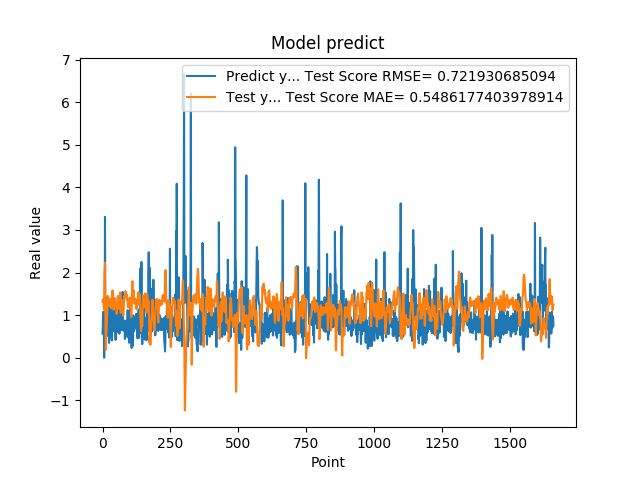

Values plotted in this chart, from the file beside it:
5.654720067979999154e-01, 1.316490343735198243e+00
7.307389974590000614e-01, 1.370205708413644530e+00
1.074290990829999792e+00, 1.355554503964514490e+00
9.521890282630000035e-01, 1.364874940016410632e+00
9.879170060160000766e-01, 1.249003828597462951e+00
1.011654973029999960e+00, 1.143398511801398731e+00
0.000000000000000000e+00, 1.134068510936707019e+00
7.643579840659999736e-01, 1.990941906519142268e+00
7.788103222849999119e-01, 2.082484964601333033e+00
3.306220054629999794e+00, 2.233273732413032509e+00
1.055441975589999970e+00, 1.313373916772355487e+00
7.543110251430000801e-01, 8.358983453701226418e-01
7.915459871289999283e-01, 1.850677337640546649e-01
1.409499049189999909e+00, 4.183576186823581011e-01
8.875439763070001042e-01, 5.989562507482272258e-01
6.401469707490000660e-01, 7.275792366202084027e-01
5.082880258560000808e-01, 8.681839918830627223e-01
8.640019893649999450e-01, 1.124863413369674436e+00
5.725920200349999822e-01, 1.284117808702597952e+00
8.469420075419999971e-01, 1.450028248865016689e+00
9.181020259860001032e-01, 1.442101442520160814e+00
7.976629734039999420e-01, 1.433940408656981358e+00
9.608020186419998776e-01, 1.314933669782736070e+00
9.555831551549999192e-01, 1.247490453650219822e+00
3.470349907879999862e-01, 1.229484189315481091e+00
9.546210169789999256e-01, 1.346968857806678743e+00
1.293938040730000072e+00, 1.375412133606257692e+00
5.251880288119999962e-01, 1.356648756913291232e+00
4.773890078070000542e-01, 1.197046491571635007e+00
1.275226235389999907e+00, 1.285260716197554665e+00
8.723750114439999814e-01, 1.374744746559084518e+00
8.355640172959999390e-01, 1.306555660950233788e+00
7.321749925609999377e-01, 1.160417560040118090e+00
7.640249729160000225e-01, 1.282725631318993420e+00
4.072830080990000323e-01, 1.336125205903523572e+00
4.752210080619999610e-01, 1.468037231198302317e+00
8.781340122220000488e-01, 1.542058422972997000e+00
7.414129972460000717e-01, 1.579868277296619272e+00
1.258002042770000051e+00, 1.472217360923136376e+00
1.069700956339999953e+00, 1.264407000980297680e+00
7.274609804150000691e-01, 1.136038273483342742e+00
7.892770171170000459e-01, 1.128265614890642032e+00
6.237750053410000550e-01, 1.239437390179836562e+00
6.914690136910000007e-01, 1.381000938534792333e+00
8.557710051540000640e-01, 1.403403099159286960e+00
7.093830108640000187e-01, 1.385882340734758911e+00
1.014547944070000041e+00, 1.346602710391936908e+00
1.115731000900000103e+00, 1.238331745621247038e+00
4.182830154900000208e-01, 1.187726601473333865e+00
1.002280950550000105e+00, 1.213594708132915923e+00
1.218860983849999968e+00, 1.193795838813383581e+00
1.143296003339999922e+00, 1.251570630017449837e+00
6.528189778330000248e-01, 1.031887693495657787e+00
6.746559739110000731e-01, 1.110708940015584956e+00
6.009536385540000802e-01, 1.206559026765012366e+00
6.694570183749999348e-01, 1.397349574667076544e+00
6.538079977039999990e-01, 1.422477769948247595e+00
7.814120054240000224e-01, 1.448031447816954476e+00
1.206303954120000022e+00, 1.373332167499228040e+00
8.469259738919999725e-01, 1.298876751044048872e+00
8.286409974099999687e-01, 1.226326995484857685e+00
... 1,599 more rows
